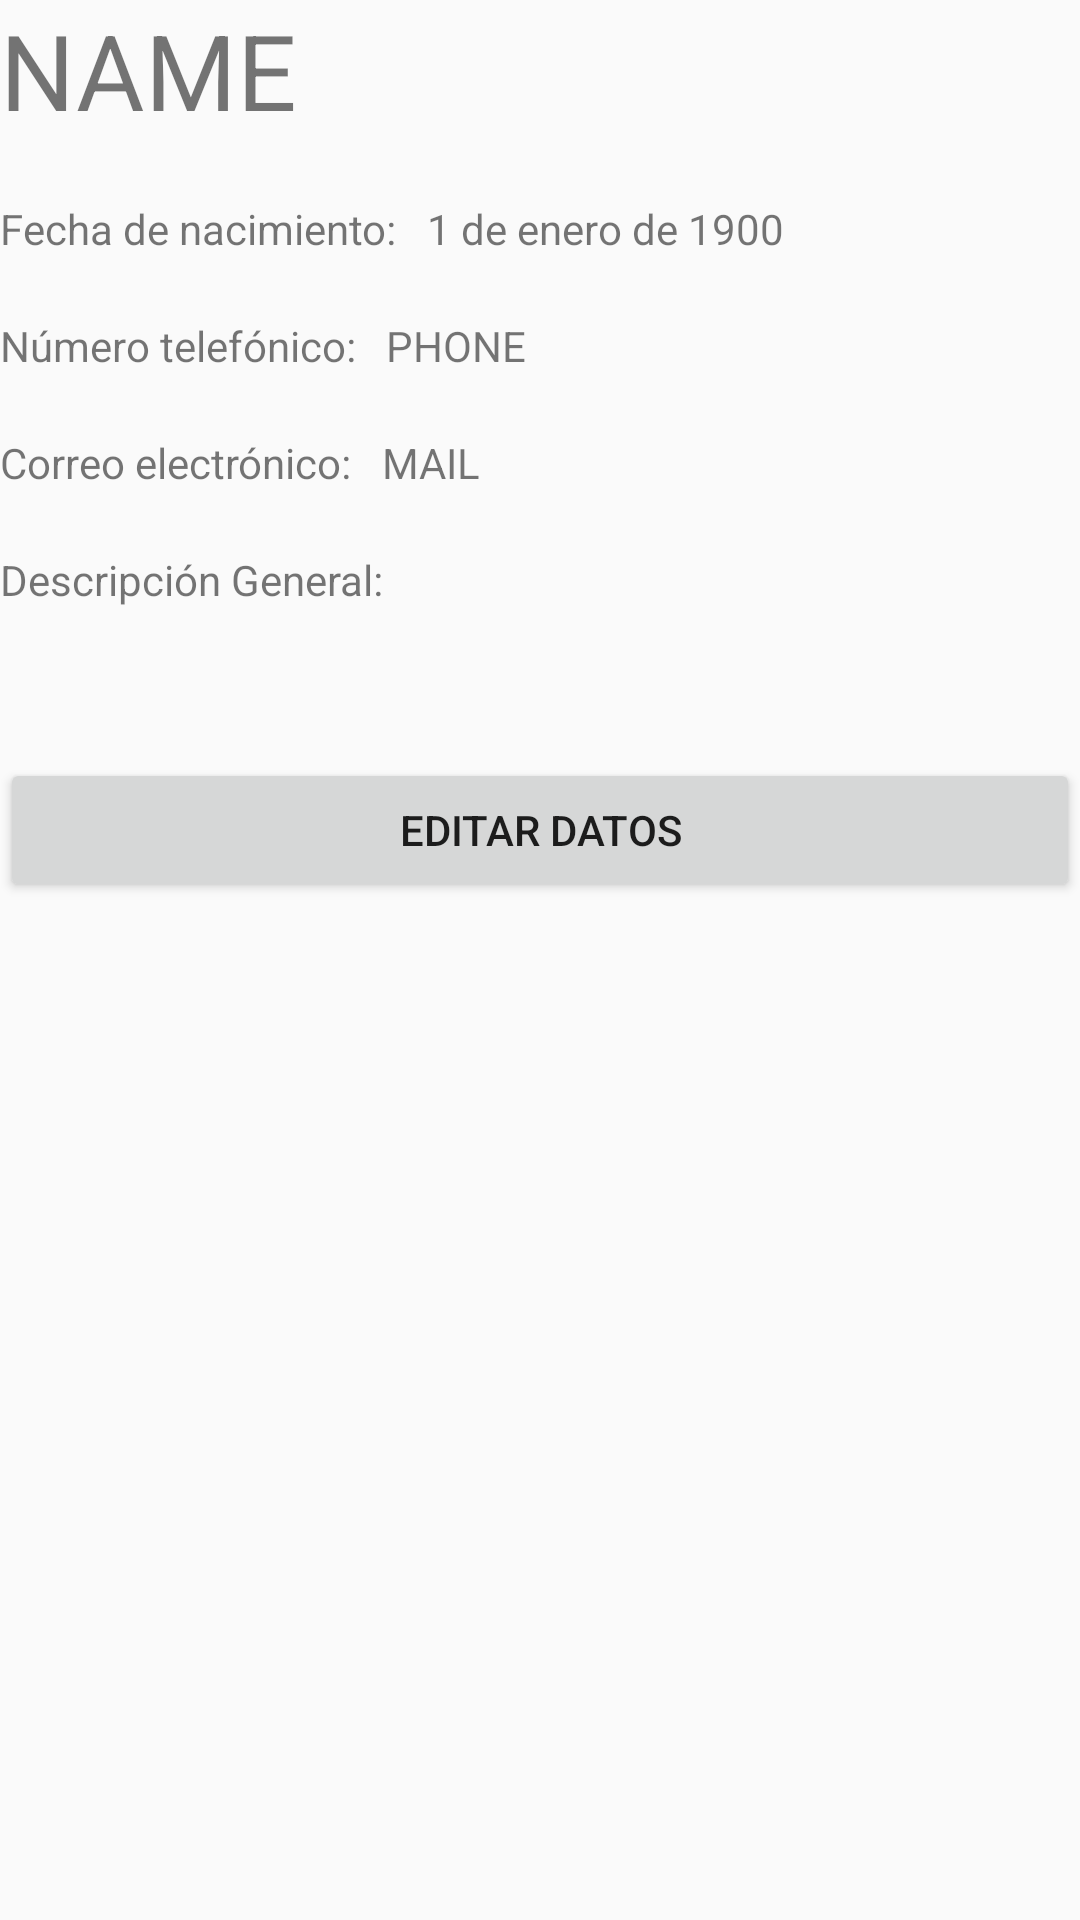

The Android layout XML behind this screen, and the referenced resources:
<!-- AndroidManifest.xml: application theme AppTheme -->
<!-- res/layout/confirmar_datos.xml -->
<?xml version="1.0" encoding="utf-8"?>
<LinearLayout xmlns:android="http://schemas.android.com/apk/res/android"
    android:orientation="vertical"
    android:layout_width="match_parent"
    android:layout_height="match_parent"
    android:layout_margin="@dimen/padding_relative">


    <TextView
        android:layout_width="match_parent"
        android:layout_height="wrap_content"
        android:id="@+id/contactoName"
        android:text="@string/contactoName"
        android:textSize="@dimen/Texto35dp"/>
    <LinearLayout
        android:layout_width="match_parent"
        android:layout_height="wrap_content"
        android:orientation="horizontal"
        android:layout_marginTop="@dimen/Margin20dp">
        <TextView
            android:layout_width="wrap_content"
            android:layout_height="wrap_content"
            android:text="@string/infoFecha"/>
        <TextView
            android:layout_width="wrap_content"
            android:layout_height="wrap_content"
            android:id="@+id/contactoFecha"
            android:text="@string/contactoFecha"
            android:layout_marginLeft="@dimen/Margin10dp"/>

    </LinearLayout>
    <LinearLayout
        android:layout_width="match_parent"
        android:layout_height="wrap_content"
        android:orientation="horizontal"
        android:layout_marginTop="@dimen/Margin20dp">
        <TextView
            android:layout_width="wrap_content"
            android:layout_height="wrap_content"
            android:text="@string/infoPhone"/>
        <TextView
            android:layout_width="match_parent"
            android:layout_height="wrap_content"
            android:id="@+id/contactoPhone"
            android:text="@string/contactoPhone"
            android:layout_marginLeft="@dimen/Margin10dp"/>

    </LinearLayout>
    <LinearLayout
        android:layout_width="match_parent"
        android:layout_height="wrap_content"
        android:orientation="horizontal"
        android:layout_marginTop="@dimen/Margin20dp">
        <TextView
            android:layout_width="wrap_content"
            android:layout_height="wrap_content"
            android:text="@string/infoMail"
            />
        <TextView
            android:layout_width="match_parent"
            android:layout_height="wrap_content"
            android:id="@+id/contactoMail"
            android:text="@string/contactoMail"
            android:layout_marginLeft="@dimen/Margin10dp"/>

    </LinearLayout>

    <LinearLayout
        android:layout_width="match_parent"
        android:layout_height="wrap_content"
        android:orientation="horizontal"
        android:layout_marginTop="@dimen/Margin20dp">
        <TextView
            android:layout_width="wrap_content"
            android:layout_height="wrap_content"
            android:text="@string/infoGeneral"
            />
        <TextView
            android:layout_width="match_parent"
            android:layout_height="wrap_content"
            android:id="@+id/contactoGeneral"
            android:text="@string/contactoGeneral"
            android:layout_marginLeft="@dimen/Margin10dp"/>

    </LinearLayout>

    <Button
        android:layout_marginTop="@dimen/Margin50dp"
        android:layout_width="match_parent"
        android:layout_height="wrap_content"
        android:id="@+id/button_edit"
        android:text="@string/button_edit"/>


</LinearLayout>
<!-- resources referenced by this layout -->
<resources>
  <dimen name="Margin10dp">10dp</dimen>
  <dimen name="Margin20dp">20dp</dimen>
  <dimen name="Margin50dp">50dp</dimen>
  <dimen name="Texto35dp">35dp</dimen>
  <dimen name="padding_relative">16dp</dimen>
  <string name="button_edit">Editar Datos</string>
  <string name="contactoFecha">1 de enero de 1900</string>
  <string name="contactoGeneral" />
  <string name="contactoMail">MAIL</string>
  <string name="contactoName">NAME</string>
  <string name="contactoPhone">PHONE</string>
  <string name="infoFecha">Fecha de nacimiento:</string>
  <string name="infoGeneral">Descripción General:</string>
  <string name="infoMail">Correo electrónico:</string>
  <string name="infoPhone">Número telefónico:</string>
  <style name="AppTheme" parent="Theme.AppCompat.Light.DarkActionBar">
          
          <item name="colorPrimary">@color/colorPrimary</item>
          <item name="colorPrimaryDark">@color/colorPrimaryDark</item>
          <item name="colorAccent">@color/colorAccent</item>
      </style>
  <color name="colorPrimary">#03A9F4</color>
  <color name="colorPrimaryDark">#00669e</color>
  <color name="colorAccent">#607d8b</color>
</resources>
